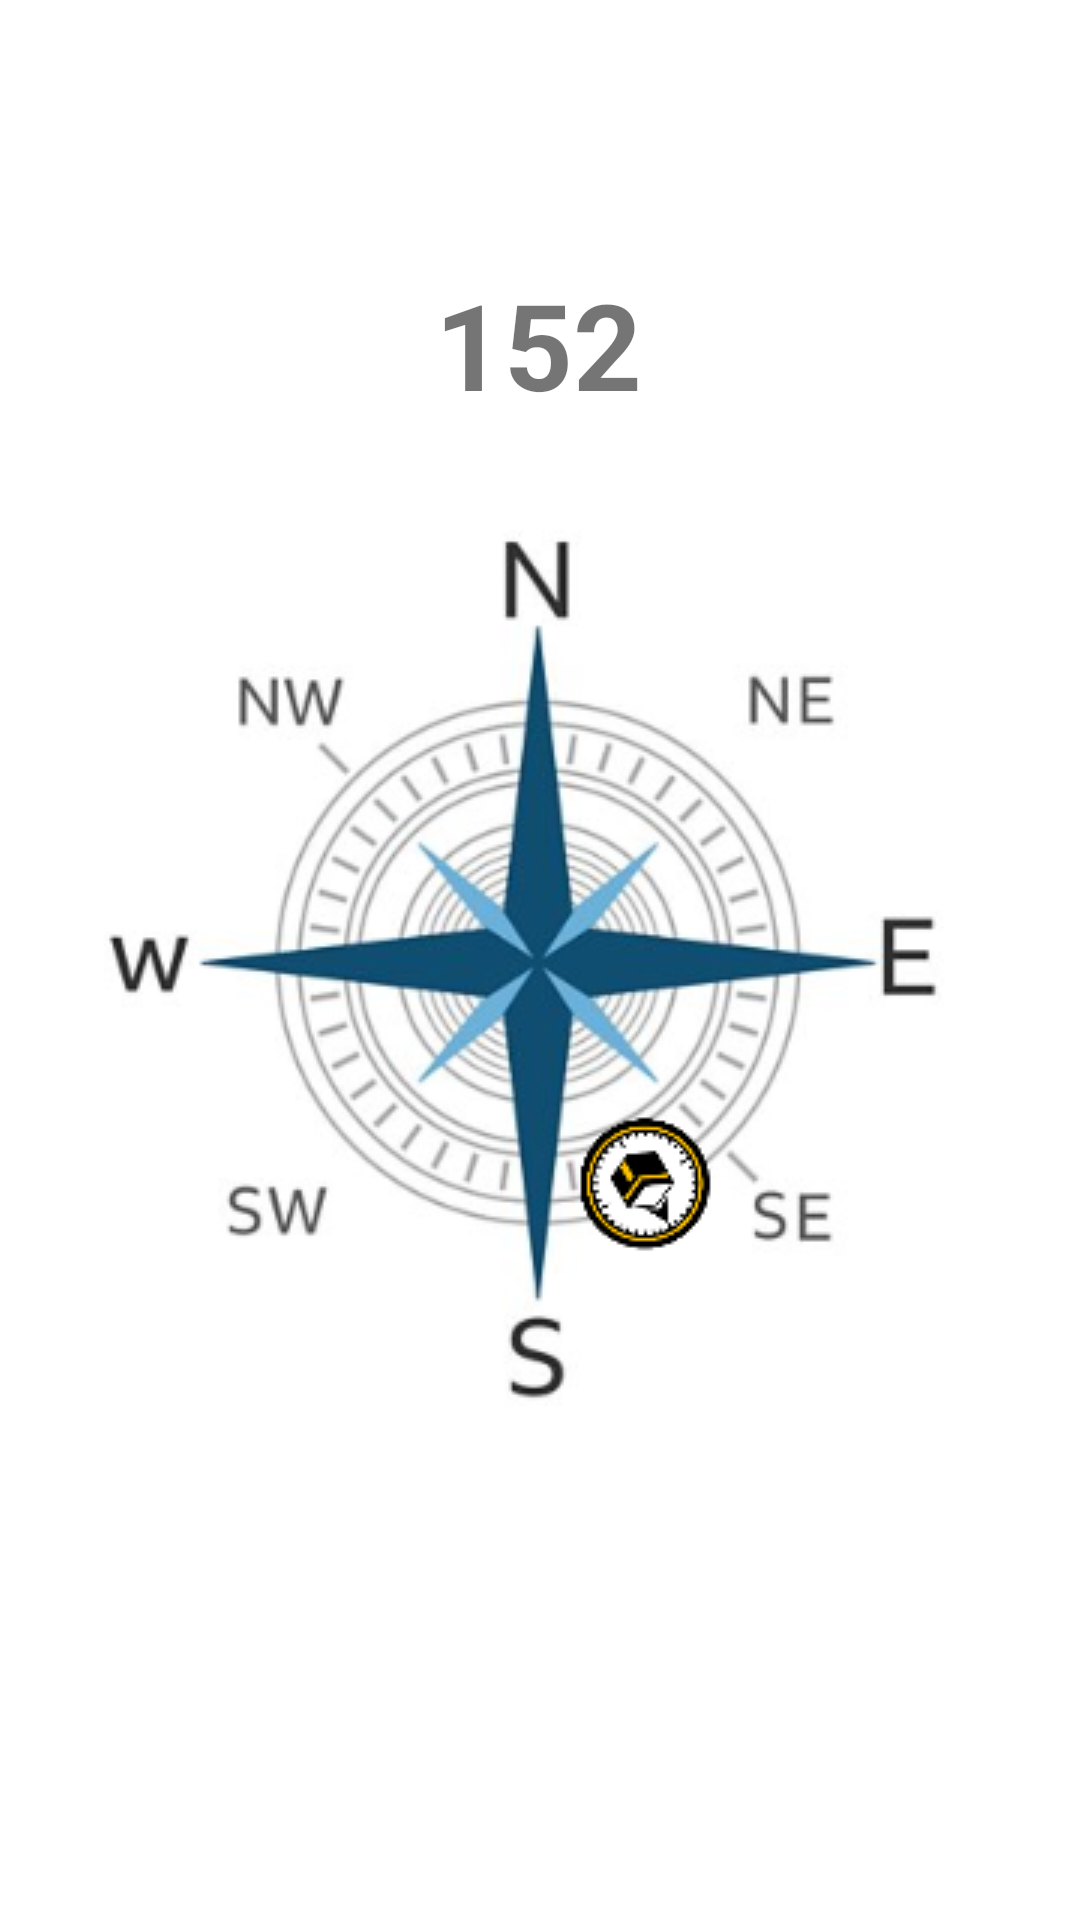

This screen was rendered from an Android layout file. Write that file and the resources it references.
<!-- AndroidManifest.xml: application theme Theme.Azkar -->
<!-- res/layout/fragment_qbla.xml -->
<?xml version="1.0" encoding="utf-8"?>
<FrameLayout xmlns:android="http://schemas.android.com/apk/res/android"
    xmlns:app="http://schemas.android.com/apk/res-auto"
    xmlns:tools="http://schemas.android.com/tools"
    android:layout_width="match_parent"
    android:layout_height="match_parent"
    tools:context=".QblaFragment">

    <androidx.constraintlayout.widget.ConstraintLayout
        android:layout_width="match_parent"
        android:layout_height="match_parent">

        <ImageView
            android:id="@+id/qiblaImg"
            android:layout_width="match_parent"
            android:layout_height="wrap_content"
            android:src="@drawable/qibla"
            android:scaleType="center"
            app:layout_constraintBottom_toBottomOf="parent"
            app:layout_constraintEnd_toEndOf="parent"
            app:layout_constraintHorizontal_bias="0.5"
            app:layout_constraintStart_toStartOf="parent"
            app:layout_constraintTop_toTopOf="parent"
            app:layout_constraintVertical_bias="0.5" />

        <TextView
            android:id="@+id/tvDegree"
            android:layout_width="wrap_content"
            android:layout_height="wrap_content"
            android:layout_marginTop="88dp"
            android:text="152"
            android:textStyle="bold"
            android:textSize="40sp"
            app:layout_constraintEnd_toEndOf="parent"
            app:layout_constraintHorizontal_bias="0.498"
            app:layout_constraintStart_toStartOf="parent"
            app:layout_constraintTop_toTopOf="parent" />

    </androidx.constraintlayout.widget.ConstraintLayout>
</FrameLayout>
<!-- resources referenced by this layout -->
<resources>
  <!-- drawable qibla: png bitmap (drawable-v24, 68494 bytes) -->
  <style name="Theme.Azkar" parent="Theme.MaterialComponents.DayNight.DarkActionBar">
          
          <item name="colorPrimary">@color/purple_500</item>
          <item name="colorPrimaryVariant">@color/purple_700</item>
          <item name="colorOnPrimary">@color/white</item>
          
          <item name="colorSecondary">@color/teal_200</item>
          <item name="colorSecondaryVariant">@color/teal_700</item>
          <item name="colorOnSecondary">@color/black</item>
          
          <item name="android:statusBarColor">?attr/colorPrimaryVariant</item>
          
      </style>
  <!-- not gathered from this repository: default colours our renderer supplied (Android Studio template values) -->
  <color name="purple_500">#FF6200EE</color>
  <color name="purple_700">#FF3700B3</color>
  <color name="teal_200">#FF03DAC5</color>
  <color name="teal_700">#FF018786</color>
  <color name="black">#FF000000</color>
  <color name="white">#FFFFFFFF</color>
</resources>
